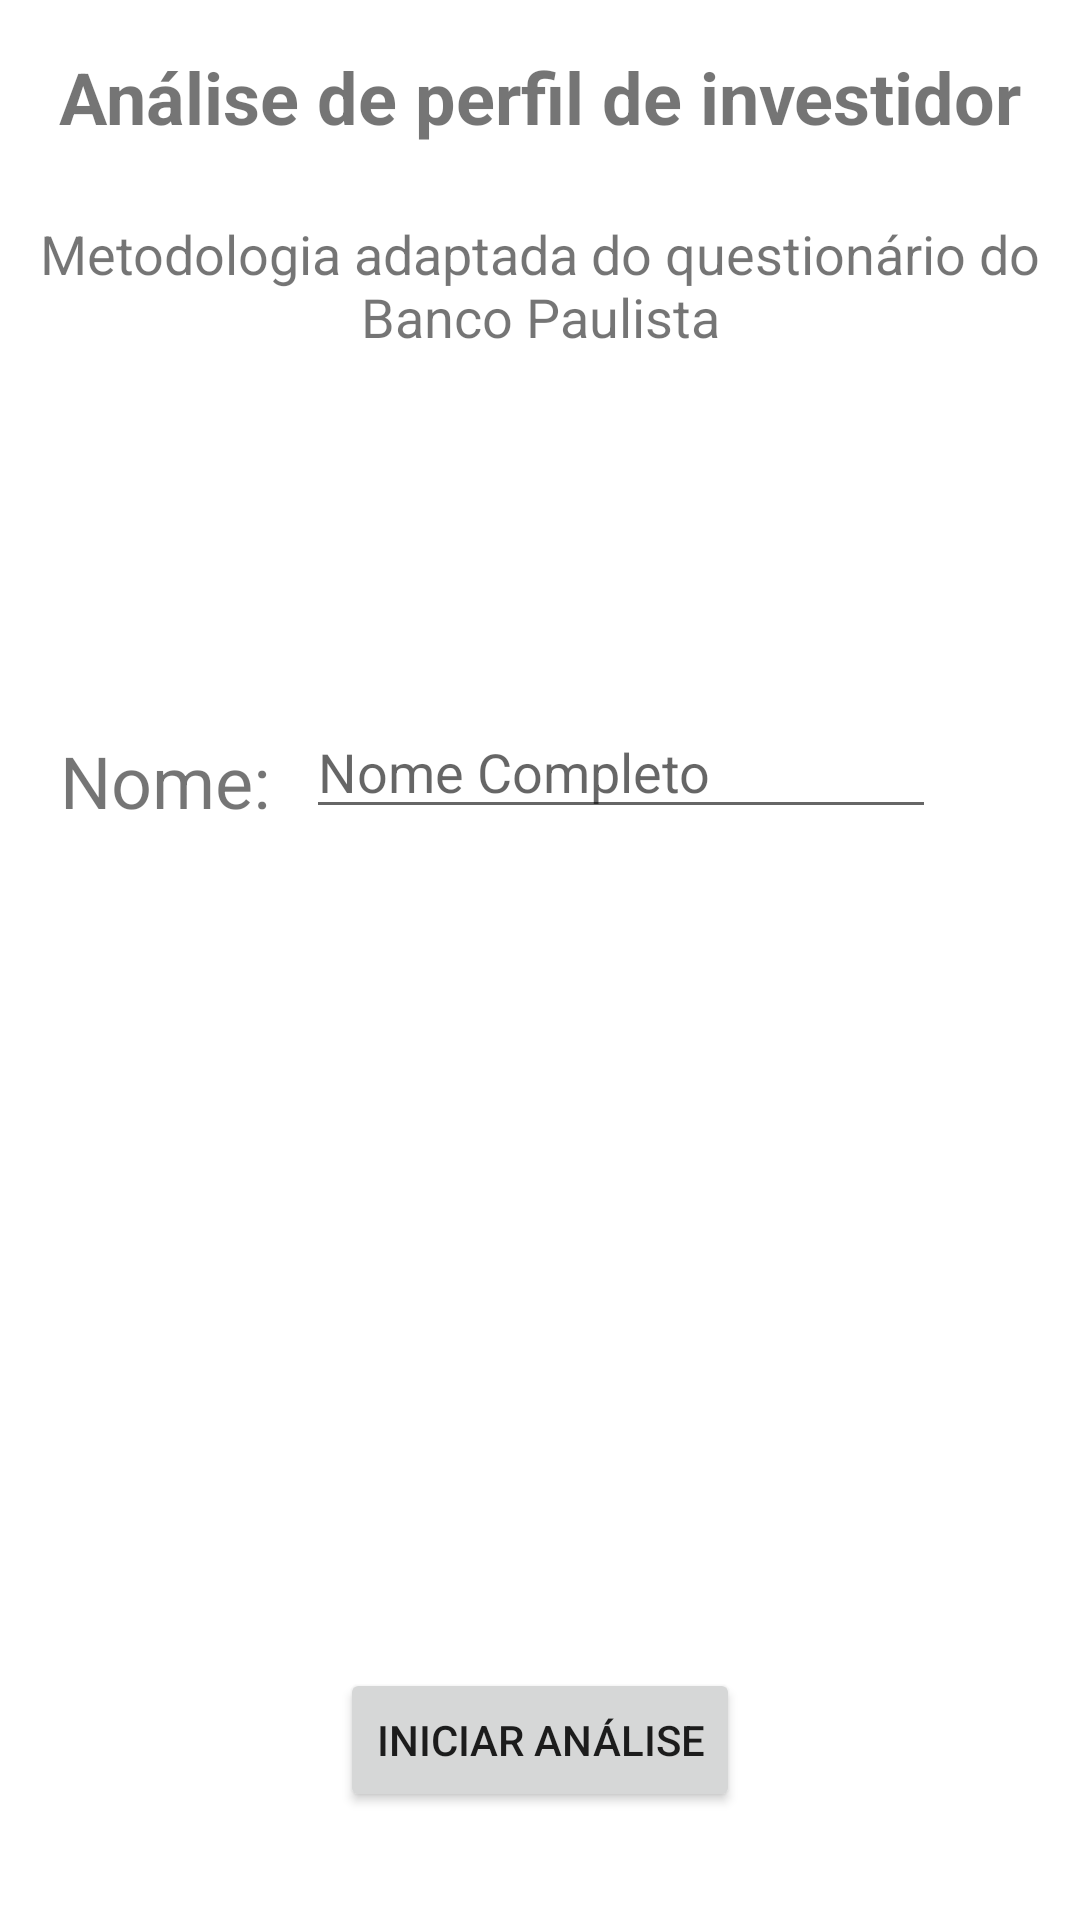

Produce the Android XML layout that renders to this screen, including the resource entries it uses.
<!-- AndroidManifest.xml: application theme Theme.TP3FDAInvestidor -->
<!-- res/layout/activity_main.xml -->
<?xml version="1.0" encoding="utf-8"?>
<androidx.constraintlayout.widget.ConstraintLayout xmlns:android="http://schemas.android.com/apk/res/android"
    xmlns:app="http://schemas.android.com/apk/res-auto"
    xmlns:tools="http://schemas.android.com/tools"
    android:layout_width="match_parent"
    android:layout_height="match_parent"
    tools:context=".activity.MainActivity">

    <EditText
        android:id="@+id/edtTxtNome"
        android:layout_width="wrap_content"
        android:layout_height="wrap_content"
        android:layout_marginStart="12dp"
        android:ems="10"
        android:hint="Nome Completo"
        android:inputType="textPersonName"
        android:textSize="18sp"
        app:layout_constraintBottom_toBottomOf="@+id/txtNome"
        app:layout_constraintStart_toEndOf="@+id/txtNome" />

    <Button
        android:id="@+id/btnIniciar"
        android:layout_width="wrap_content"
        android:layout_height="wrap_content"
        android:layout_marginBottom="36dp"
        android:text="Iniciar Análise"
        app:layout_constraintBottom_toBottomOf="parent"
        app:layout_constraintEnd_toEndOf="parent"
        app:layout_constraintStart_toStartOf="parent" />

    <TextView
        android:id="@+id/txtNome"
        android:layout_width="wrap_content"
        android:layout_height="wrap_content"
        android:layout_marginStart="20dp"
        android:layout_marginTop="244dp"
        android:text="Nome:"
        android:textSize="24sp"
        app:layout_constraintStart_toStartOf="parent"
        app:layout_constraintTop_toTopOf="parent" />

    <TextView
        android:id="@+id/txtTitulo"
        android:layout_width="wrap_content"
        android:layout_height="wrap_content"
        android:layout_marginTop="16dp"
        android:text="Análise de perfil de investidor"
        android:textSize="24sp"
        android:textStyle="bold"
        app:layout_constraintEnd_toEndOf="parent"
        app:layout_constraintStart_toStartOf="parent"
        app:layout_constraintTop_toTopOf="parent" />

    <TextView
        android:id="@+id/textView2"
        android:layout_width="wrap_content"
        android:layout_height="wrap_content"
        android:layout_marginTop="24dp"
        android:text="Metodologia adaptada do questionário do Banco Paulista"
        android:textAlignment="center"
        android:textSize="18sp"
        app:layout_constraintEnd_toEndOf="parent"
        app:layout_constraintStart_toStartOf="parent"
        app:layout_constraintTop_toBottomOf="@+id/txtTitulo" />

</androidx.constraintlayout.widget.ConstraintLayout>
<!-- resources referenced by this layout -->
<resources>
  <style name="Theme.TP3FDAInvestidor" parent="Theme.MaterialComponents.DayNight.DarkActionBar">
          
          <item name="colorPrimary">@color/purple_500</item>
          <item name="colorPrimaryVariant">@color/purple_700</item>
          <item name="colorOnPrimary">@color/white</item>
          
          <item name="colorSecondary">@color/teal_200</item>
          <item name="colorSecondaryVariant">@color/teal_700</item>
          <item name="colorOnSecondary">@color/black</item>
          
          <item name="android:statusBarColor" tools:targetApi="l">?attr/colorPrimaryVariant</item>
          
      </style>
  <!-- not gathered from this repository: default colours our renderer supplied (Android Studio template values) -->
  <color name="purple_500">#FF6200EE</color>
  <color name="purple_700">#FF3700B3</color>
  <color name="teal_200">#FF03DAC5</color>
  <color name="teal_700">#FF018786</color>
  <color name="black">#FF000000</color>
  <color name="white">#FFFFFFFF</color>
</resources>
